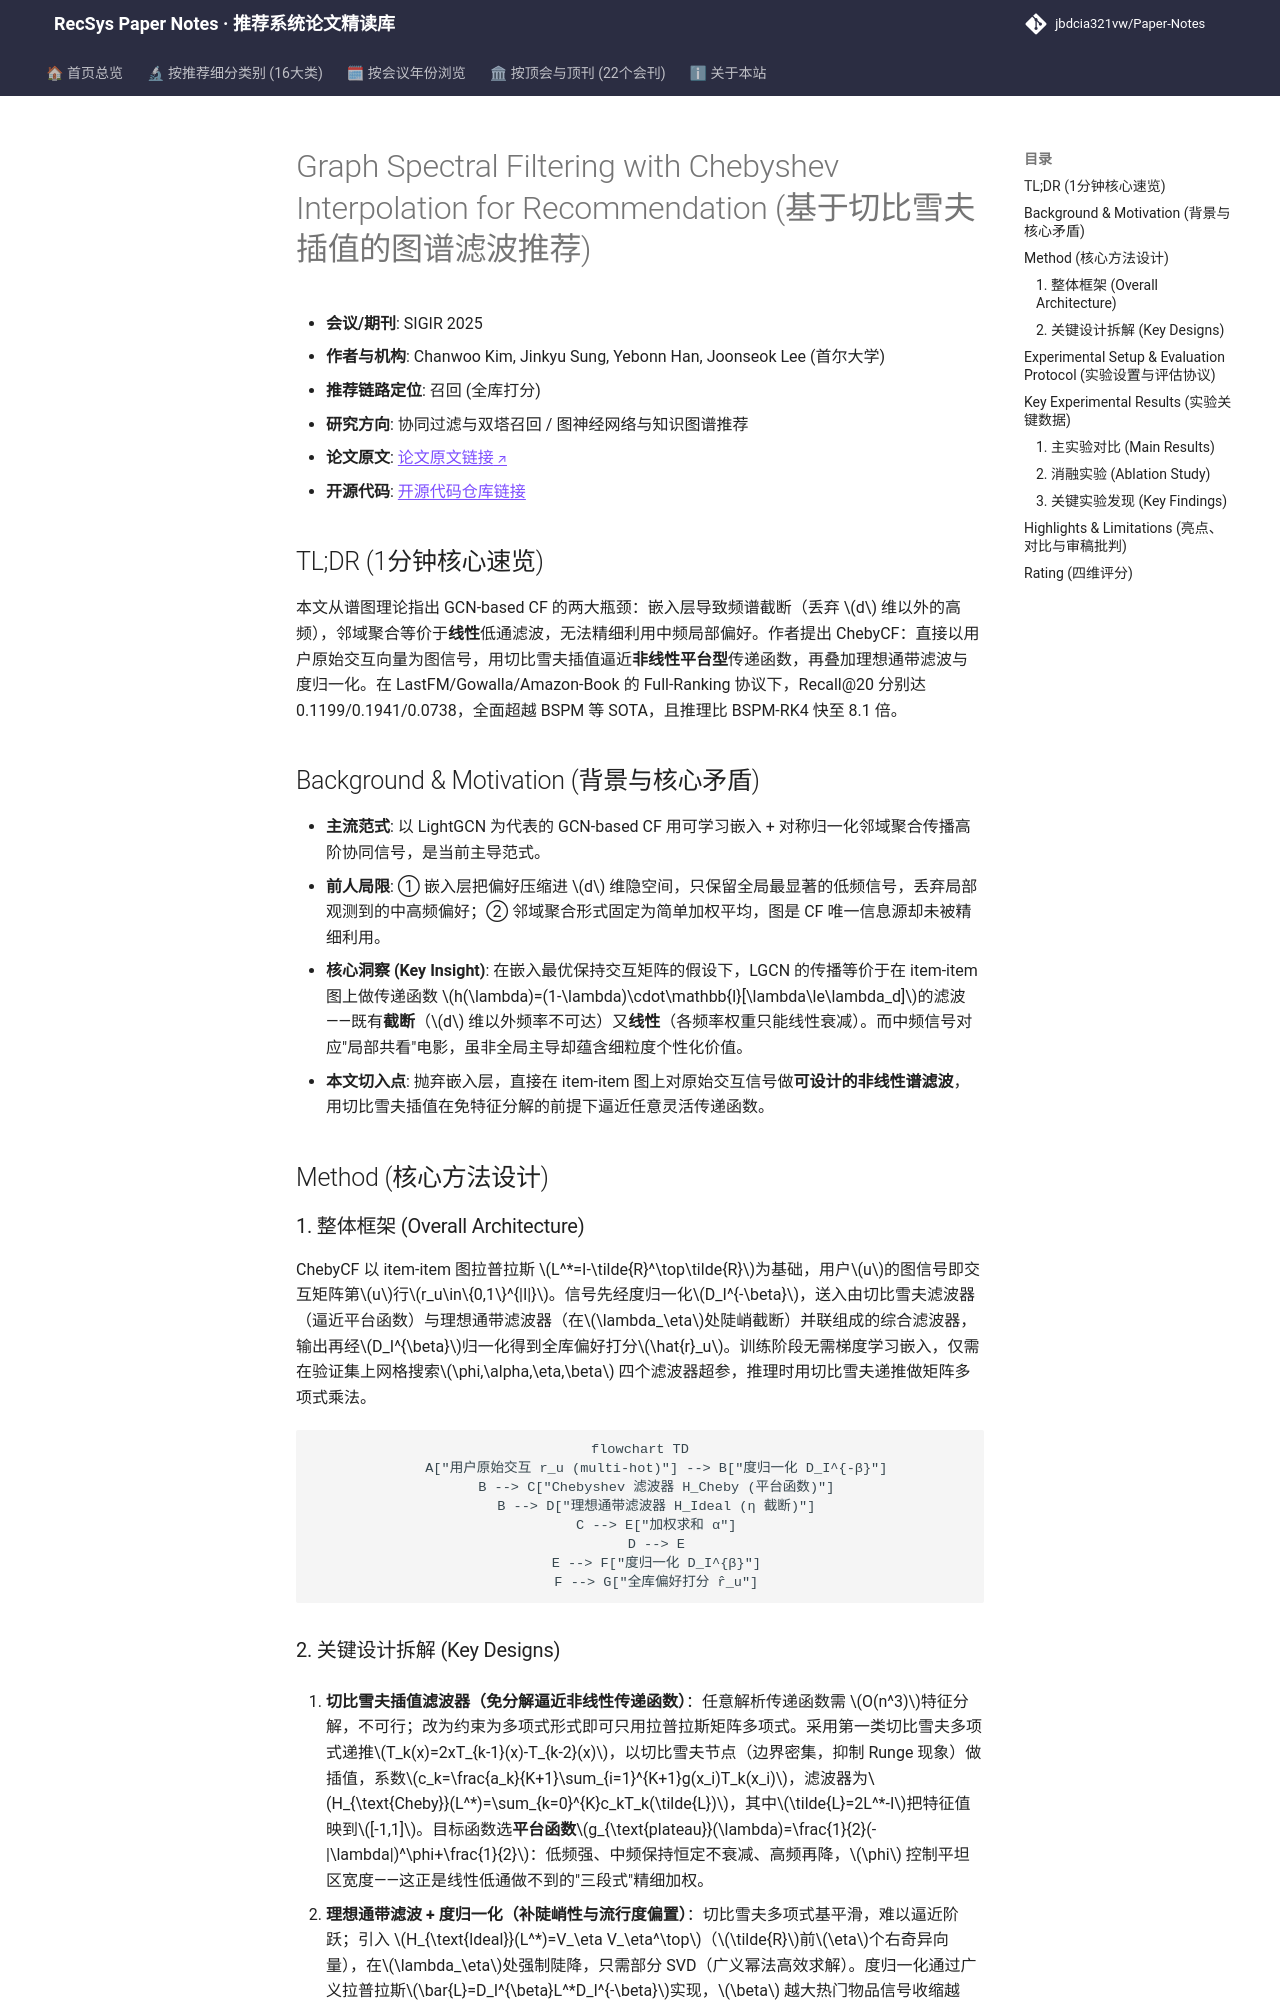

repository: jbdcia321vw/Paper-Notes · page: venues/SIGIR/2025/collaborative_filtering/graph_spectral_filtering_with_chebyshev_interpolation_for_recommendation/index.html · generator: mkdocs

---
title: "[Paper Note] Graph Spectral Filtering with Chebyshev Interpolation for Recommendation"
description: "[SIGIR 2025][协同过滤与双塔召回] 用切比雪夫插值逼近非线性图滤波器，直接以原始交互为信号，突破 LightGCN 的截断线性低通瓶颈，Full-Ranking 下全面 SOTA 且推理快 8.1 倍。"
tags:
  - SIGIR 2025
  - 协同过滤与双塔召回
  - 召回
  - 图谱滤波
  - 切比雪夫插值
date: 2026-11-14
venue: SIGIR
year: 2025
paper_url: "https://arxiv.org/abs/2505.00552"
code_url: "https://github.com/chanwoo0806/ChebyCF"
categories:
  - collaborative_filtering
  - graph_rec
---

# Graph Spectral Filtering with Chebyshev Interpolation for Recommendation (基于切比雪夫插值的图谱滤波推荐)

- **会议/期刊**: SIGIR 2025
- **作者与机构**: Chanwoo Kim, Jinkyu Sung, Yebonn Han, Joonseok Lee (首尔大学)
- **推荐链路定位**: 召回 (全库打分)
- **研究方向**: 协同过滤与双塔召回 / 图神经网络与知识图谱推荐
- **论文原文**: [论文原文链接](https://arxiv.org/abs/2505.00552v1)
- **开源代码**: [开源代码仓库链接](https://github.com/chanwoo0806/ChebyCF)

## TL;DR (1分钟核心速览)

本文从谱图理论指出 GCN-based CF 的两大瓶颈：嵌入层导致频谱截断（丢弃 $d$ 维以外的高频），邻域聚合等价于**线性**低通滤波，无法精细利用中频局部偏好。作者提出 ChebyCF：直接以用户原始交互向量为图信号，用切比雪夫插值逼近**非线性平台型**传递函数，再叠加理想通带滤波与度归一化。在 LastFM/Gowalla/Amazon-Book 的 Full-Ranking 协议下，Recall@20 分别达 0.1199/0.1941/0.0738，全面超越 BSPM 等 SOTA，且推理比 BSPM-RK4 快至 8.1 倍。

## Background & Motivation (背景与核心矛盾)

- **主流范式**: 以 LightGCN 为代表的 GCN-based CF 用可学习嵌入 + 对称归一化邻域聚合传播高阶协同信号，是当前主导范式。
- **前人局限**: ① 嵌入层把偏好压缩进 $d$ 维隐空间，只保留全局最显著的低频信号，丢弃局部观测到的中高频偏好；② 邻域聚合形式固定为简单加权平均，图是 CF 唯一信息源却未被精细利用。
- **核心洞察 (Key Insight)**: 在嵌入最优保持交互矩阵的假设下，LGCN 的传播等价于在 item-item 图上做传递函数 $h(\lambda)=(1-\lambda)\cdot\mathbb{I}[\lambda\le\lambda_d]$的滤波——既有**截断**（$d$ 维以外频率不可达）又**线性**（各频率权重只能线性衰减）。而中频信号对应"局部共看"电影，虽非全局主导却蕴含细粒度个性化价值。
- **本文切入点**: 抛弃嵌入层，直接在 item-item 图上对原始交互信号做**可设计的非线性谱滤波**，用切比雪夫插值在免特征分解的前提下逼近任意灵活传递函数。

## Method (核心方法设计)

### 1. 整体框架 (Overall Architecture)

ChebyCF 以 item-item 图拉普拉斯 $L^*=I-\tilde{R}^\top\tilde{R}$为基础，用户$u$的图信号即交互矩阵第$u$行$r_u\in\{0,1\}^{|I|}$。信号先经度归一化$D_I^{-\beta}$，送入由切比雪夫滤波器（逼近平台函数）与理想通带滤波器（在$\lambda_\eta$处陡峭截断）并联组成的综合滤波器，输出再经$D_I^{\beta}$归一化得到全库偏好打分$\hat{r}_u$。训练阶段无需梯度学习嵌入，仅需在验证集上网格搜索$\phi,\alpha,\eta,\beta$ 四个滤波器超参，推理时用切比雪夫递推做矩阵多项式乘法。

```mermaid
flowchart TD
    A["用户原始交互 r_u (multi-hot)"] --> B["度归一化 D_I^{-β}"]
    B --> C["Chebyshev 滤波器 H_Cheby (平台函数)"]
    B --> D["理想通带滤波器 H_Ideal (η 截断)"]
    C --> E["加权求和 α"]
    D --> E
    E --> F["度归一化 D_I^{β}"]
    F --> G["全库偏好打分 r̂_u"]
```
